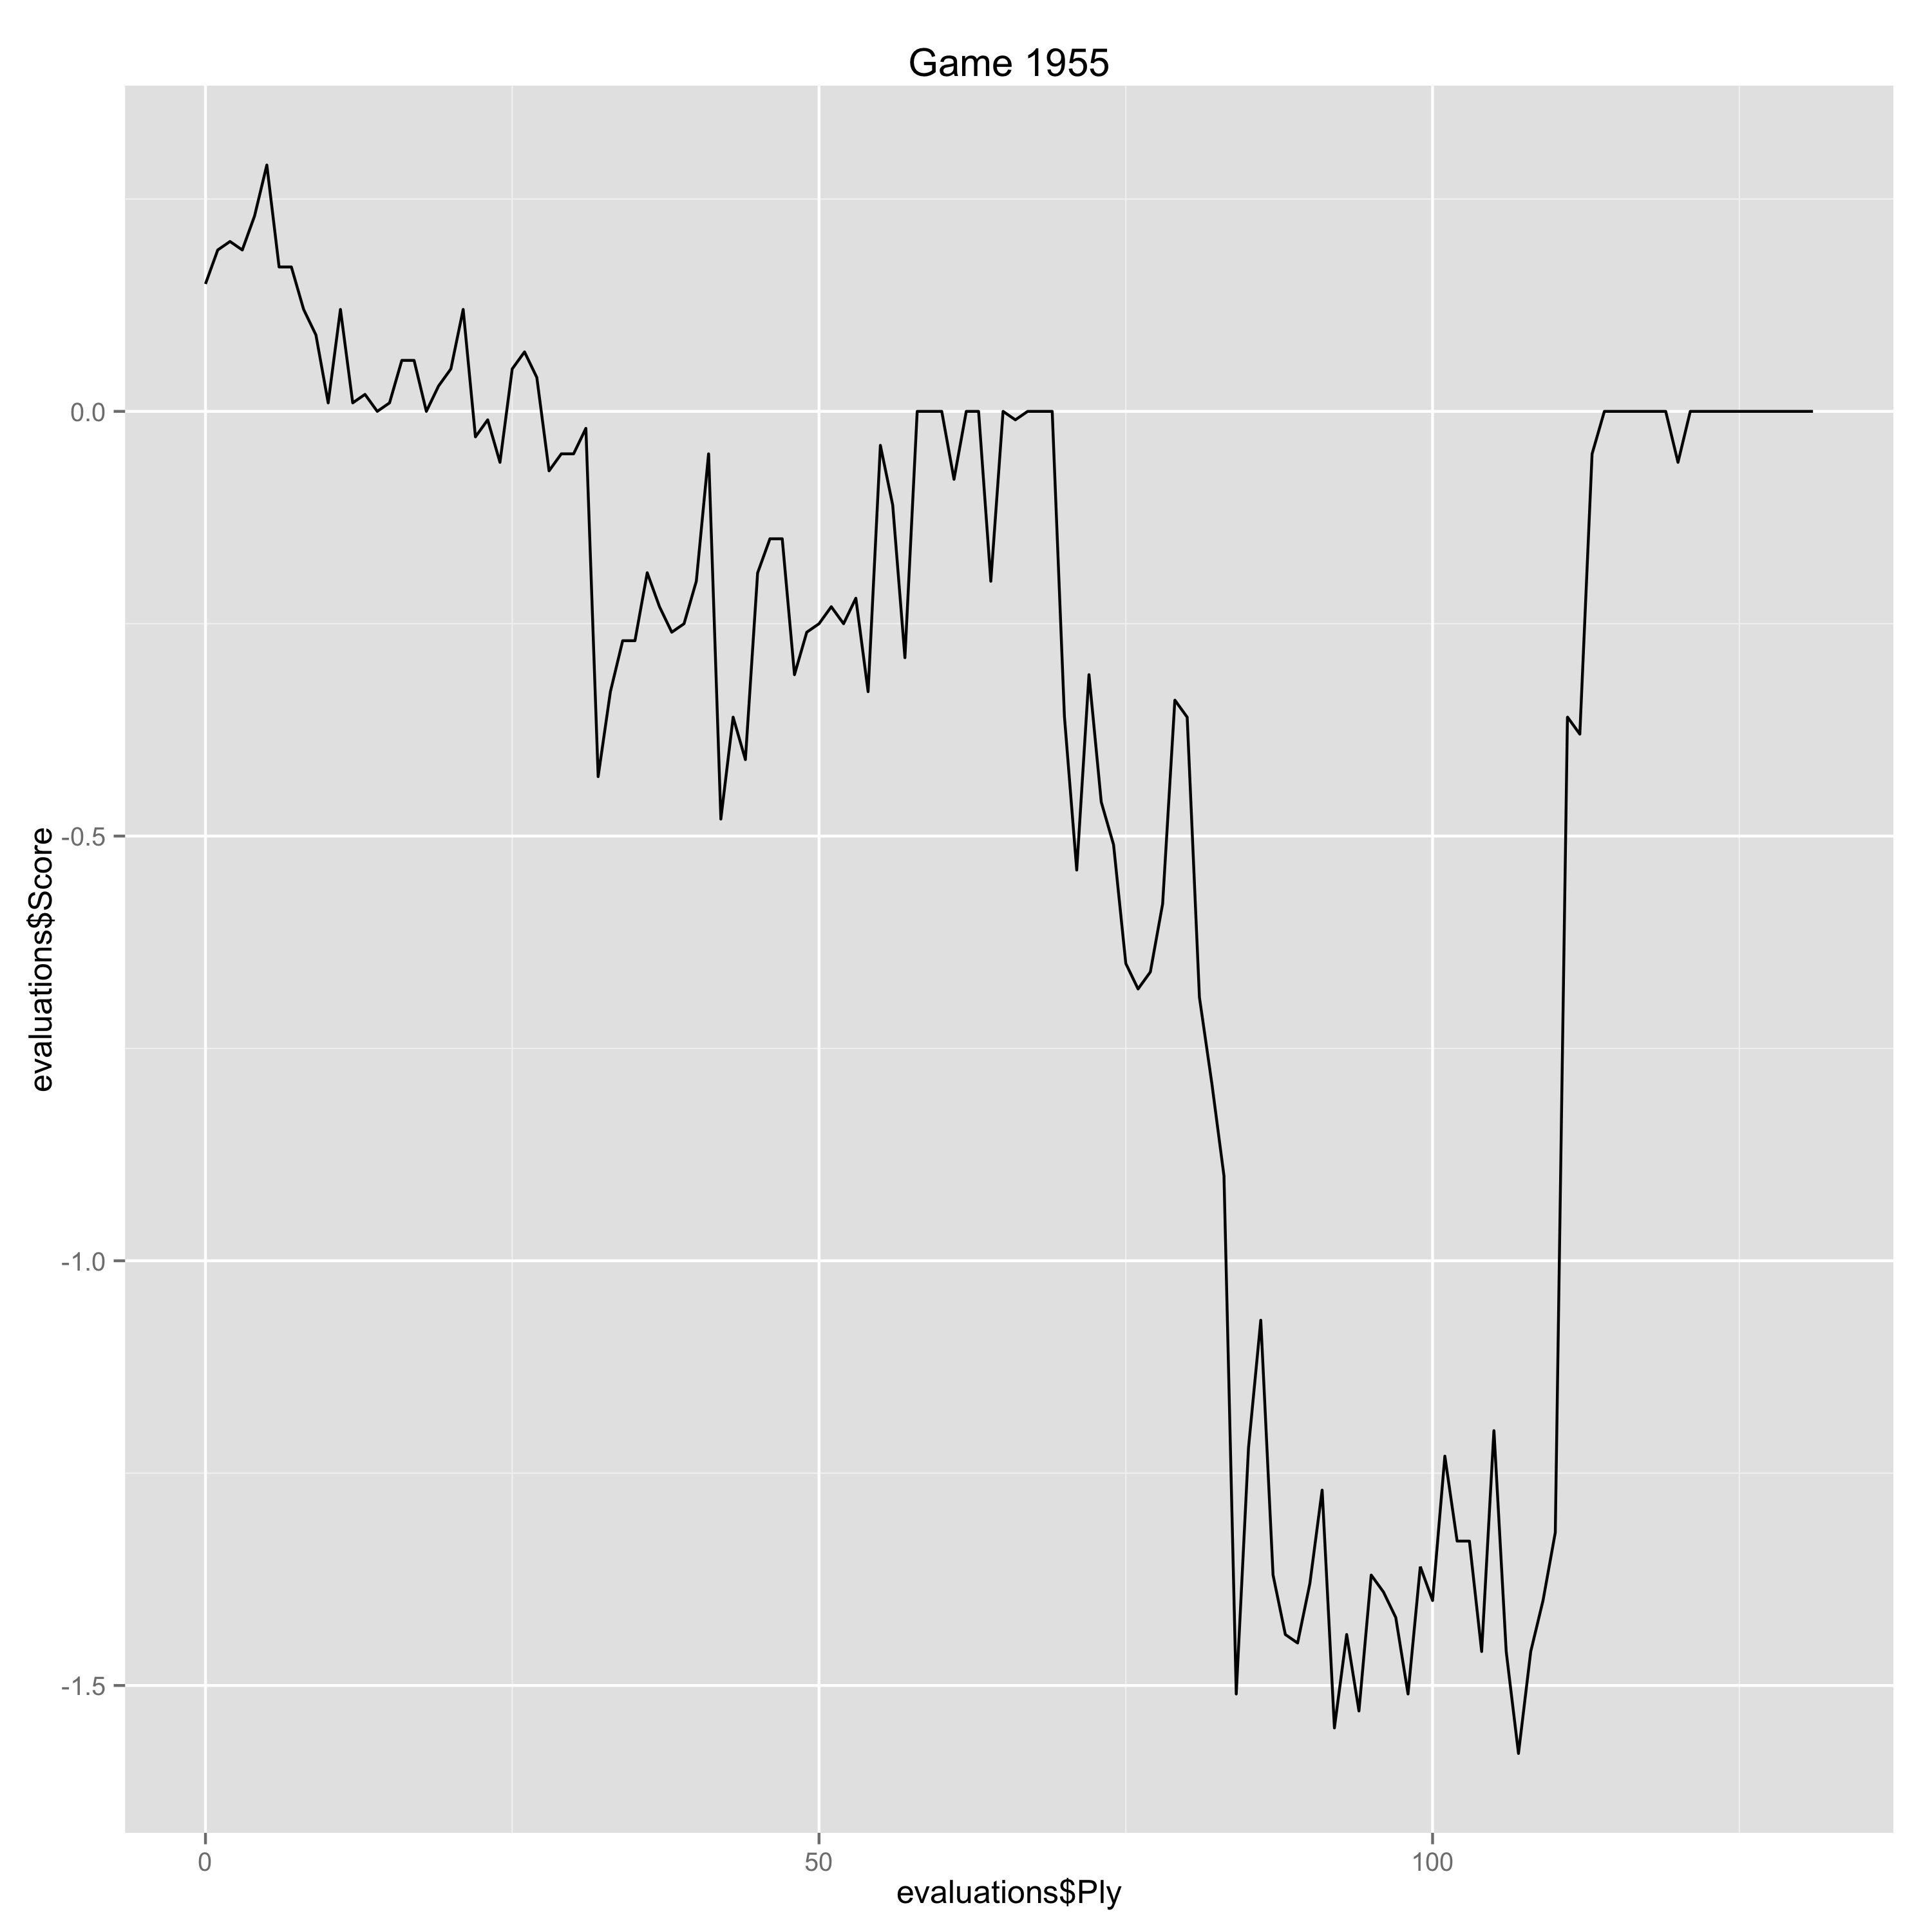

Source data for this figure (header and first rows):
Ply, Move, White, Black, Score, Eval, Comment
0, [1], d4, , 0.15, 0.15, 
1, [1], , Nf6, 0.19, -0.04, 
2, [2], c4, , 0.2, 0.01, 
3, [2], , e6, 0.19, 0.01, 
4, [3], Nf3, , 0.23, 0.04, 
5, [3], , b6, 0.29, -0.06, 
6, [4], e3, , 0.17, -0.12, 
7, [4], , Bb7, 0.17, 0.0, 
8, [5], Bd3, , 0.12, -0.05, 
9, [5], , d5, 0.09, 0.03, 
10, [6], cxd5, , 0.01, -0.08, 
11, [6], , exd5, 0.12, -0.11, 
12, [7], O-O, , 0.01, -0.11, 
13, [7], , Bd6, 0.02, -0.01, 
14, [8], Nc3, , 0.0, -0.02, 
15, [8], , O-O, 0.01, -0.01, 
16, [9], Nb5, , 0.06, 0.05, 
17, [9], , Be7, 0.06, 0.0, 
18, [10], b3, , 0.0, -0.06, 
19, [10], , a6, 0.03, -0.03, 
20, [11], Nc3, , 0.05, 0.02, 
21, [11], , Bd6, 0.12, -0.07, 
22, [12], Ne5, , -0.03, -0.15, 
23, [12], , Nbd7, -0.01, -0.02, 
24, [13], f4, , -0.06, -0.05, 
25, [13], , Ne4, 0.05, -0.11, 
26, [14], Qc2, , 0.07, 0.02, 
27, [14], , Ndf6, 0.04, 0.03, 
28, [15], Bb2, , -0.07, -0.11, 
29, [15], , c5, -0.05, -0.02, 
30, [16], Bxe4, , -0.05, 0.0, 
31, [16], , dxe4, -0.02, -0.03, 
32, [17], d5, , -0.43, -0.41, 
33, [17], , Bxe5, -0.33, -0.1, 
34, [18], fxe5, , -0.27, 0.06, 
35, [18], , Nxd5, -0.27, 0.0, 
36, [19], Qxe4, , -0.19, 0.08, 
37, [19], , Ra7, -0.23, 0.04, 
38, [20], Nxd5, , -0.26, -0.03, 
39, [20], , Bxd5, -0.25, -0.01, 
40, [21], Qf4, , -0.2, 0.05, 
41, [21], , Qa8, -0.05, -0.15, 
42, [22], Rf2, , -0.48, -0.43, 
43, [22], , Re7, -0.36, -0.12, 
44, [23], h4, , -0.41, -0.05, 
45, [23], , Re6, -0.19, -0.22, 
46, [24], h5, , -0.15, 0.04, 
47, [24], , a5, -0.15, 0.0, 
48, [25], Rd2, , -0.31, -0.16, 
49, [25], , h6, -0.26, -0.05, 
50, [26], Rad1, , -0.25, 0.01, 
51, [26], , Bc6, -0.23, -0.02, 
52, [27], Qh4, , -0.25, -0.02, 
53, [27], , Qb7, -0.22, -0.03, 
54, [28], Rd8, , -0.33, -0.11, 
55, [28], , Bxg2, -0.04, -0.29, 
56, [29], Rxf8+, , -0.11, -0.07, 
57, [29], , Kxf8, -0.29, 0.18, 
58, [30], Rd8+, , 0.0, 0.29, 
59, [30], , Re8, 0.0, 0.0, 
... 72 more rows
